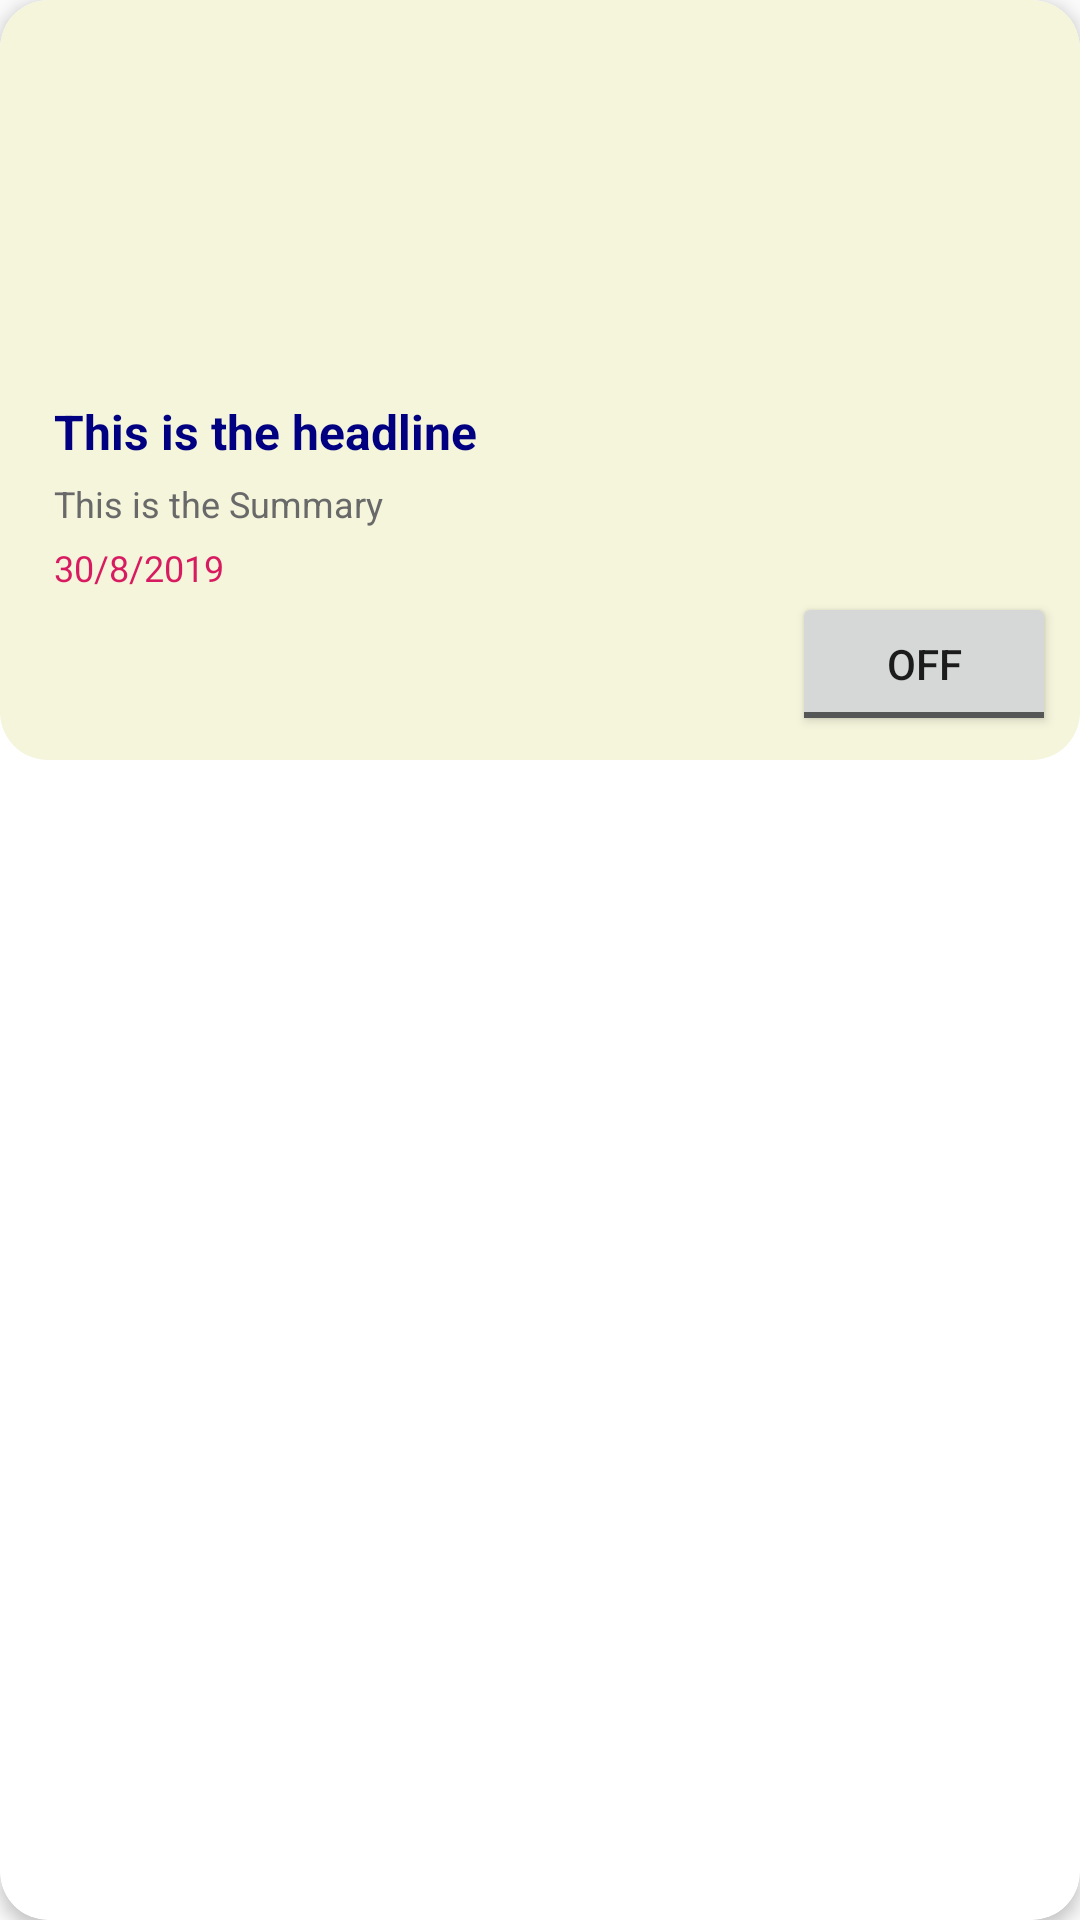

Reconstruct the res/layout file that produces this screen, plus the resources it refers to.
<!-- AndroidManifest.xml: application theme AppTheme -->
<!-- res/layout/news_model.xml -->
<?xml version="1.0" encoding="utf-8"?>
<android.support.v7.widget.CardView xmlns:android="http://schemas.android.com/apk/res/android"
    xmlns:app="http://schemas.android.com/apk/res-auto"
    android:layout_width="match_parent"
    android:layout_height="wrap_content"
    xmlns:tools="http://schemas.android.com/tools"
    android:layout_gravity="center"
    android:layout_margin="4dp"
    app:cardCornerRadius="16dp"
    app:cardElevation="3dp">

    <LinearLayout
        android:id="@+id/anim_container"
        android:layout_width="match_parent"
        android:layout_height="wrap_content"
        android:background="@drawable/card_bg"
        android:orientation="vertical"
        android:padding="8dp">

        <ImageView
            android:id="@+id/model_img"
            android:layout_width="match_parent"
            android:layout_height="120dp"
            android:src="@mipmap/ic_launcher"
            android:scaleType="fitXY"
            tools:ignore="ContentDescription"
            />

        <TextView
            android:id="@+id/txt_headline"
            android:layout_width="match_parent"
            android:layout_height="wrap_content"
            android:text="This is the headline"
            android:textColor="@color/title_text_color"
            android:paddingLeft="10dp"
            android:paddingRight="10dp"
            android:layout_marginTop="5dp"
            android:textSize="16sp"
            android:textStyle="bold" />

        <TextView
            android:id="@+id/txt_summary"
            android:layout_width="wrap_content"
            android:layout_height="wrap_content"
            android:lineSpacingExtra="-3dp"
            android:text="This is the Summary"
            android:paddingLeft="10dp"
            android:paddingRight="10dp"
            android:layout_marginTop="5dp"
            android:textColor="@color/summary_text_color"
            android:textSize="12sp" />

        <TextView
            android:id="@+id/txt_date"
            android:layout_width="wrap_content"
            android:layout_height="wrap_content"
            android:textColor="@color/colorAccent"
            android:paddingLeft="10dp"
            android:paddingRight="10dp"
            android:layout_marginTop="5dp"
            android:text="30/8/2019"
            android:textSize="12sp" />

        <ToggleButton
            android:id="@+id/btn_add"
            android:layout_width="wrap_content"
            android:layout_height="wrap_content"
            android:layout_gravity="end" />

    </LinearLayout>

</android.support.v7.widget.CardView>
<!-- resources referenced by this layout -->
<resources>
  <color name="colorAccent">#D81B60</color>
  <color name="summary_text_color">#696969</color>
  <color name="title_text_color">#000080</color>
  <!-- drawable card_bg (drawable) -->
  <?xml version="1.0" encoding="utf-8"?>
  <shape xmlns:android="http://schemas.android.com/apk/res/android">
  
      <solid
          android:color="@color/card_bg_color"/>
      <corners
          android:radius="16dp"/>
  
  </shape>
  <style name="AppTheme" parent="Theme.AppCompat.Light.NoActionBar">
          
          <item name="colorPrimary">@color/colorPrimary</item>
          <item name="colorPrimaryDark">@color/colorPrimaryDark</item>
          <item name="colorAccent">@color/colorAccent</item>
      </style>
  <color name="card_bg_color">#F5F5DC</color>
  <color name="colorPrimary">#357EC7</color>
  <color name="colorPrimaryDark">#024581</color>
</resources>
